pico-8 play session: hold ← + tap ❎

[t = 8 s] hold ← ~8s, tap ❎ ~14×
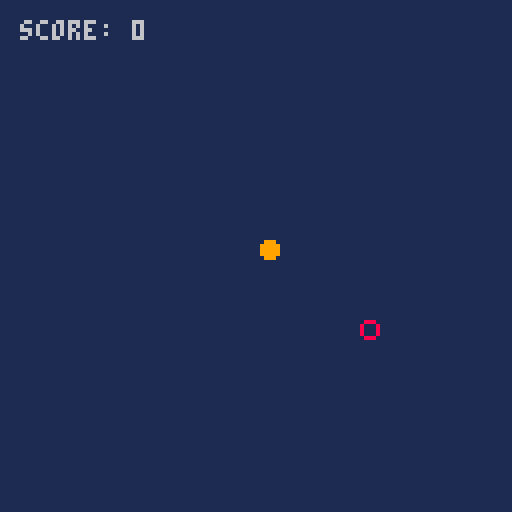

pico-8 cartridge
version 39
__lua__
-- dir: 
-- 0 ... left
-- 1 ... right
-- 2 ... up
-- 3 ... down
function _init()
 load_game()
 
 scene = "menu"
	
	reset_game()
end

function load_game()
 cartdata("laellar_snake_1")
	highscore = dget(1)
end

function save_game()
 if score > highscore then
 	dset(1, score)
 	highscore = score
 	new_high = true
 else
 	new_high = false
 end 
end

function _update()
	if scene == "menu" then
		update_menu()
	elseif scene == "game_over" then
		update_game_over()
	elseif scene == "game" then
		update_game()
	end
end

function _draw()
	if scene == "menu" then
		draw_menu()
	elseif scene == "game_over" then
		draw_game_over()
	else
		draw_game()
	end
end

----------------------
-- menu
----------------------
function update_menu()
 if btnp(❎) then
  reset_game()
  scene="game"
 end
end

function draw_menu()
	cls(1)
 print("highscore: " .. highscore, 40, 53, 9)
 print("press ❎ to start",30,73, 6)
end

----------------------
-- game over
----------------------
function update_game_over()
 if btnp(❎) then
  reset_game()
  scene="game"
 end
end

function draw_game_over()
	cls(1)
 print("you are dead :(", 30, 45, 8) 
 print("score: " .. score, 30, 55, 9)
 if new_high then
 	print("♥ new highscore ♥", 30, 65, 9)
 else
 	print("highscore: " .. highscore, 30, 65, 6)
 end
 
 print("press ❎ to restart", 30, 80, 6)
end

----------------------
-- game logic
----------------------
function reset_game()
 -- player
	dir = 1 
	speed = 1
	posx = 64
	posy = 64
	body = {}
	add_part = false
	
	cell_size = 5
	size = flr(cell_size/2)
	
	-- game state
	is_dead = false
	score = 0
	
	-- food
	update_food()
end

function update_game()
	-- stop updating if dead
	if is_dead then
		return
	end

	-- button press
	if btn(0) and dir~= 1 then
		dir = 0
	elseif btn(1) and dir~=0 then
		dir = 1
	elseif btn(2) and dir~=3 then
	 dir = 2
	elseif btn(3) and dir~=2 then
	 dir = 3
	elseif btnp(❎) then
  scene="menu"
	end
	
	-- set direction
	key_press()
	
	-- check death
	outside()
		
	-- check collisions
	food_collision()
	body_collision()
end

function key_press()
	if dir == 0 then
		posx -= speed
	elseif dir == 1 then
	 posx += speed
	elseif dir == 2 then
	 posy -= speed
	elseif dir == 3 then
	 posy += speed
	end
end

function food_collision()
	if flr(posx) >= foodx-cell_size and
				flr(posx) <= foodx+cell_size and
	   flr(posy) >= foody-cell_size and
	   flr(posy) <= foody+cell_size then
	   update_food()
	   add_part = true
	   score += 1
	   speed += 0.05
	   sfx(1)
	end
end

function body_collision()
 x, y = map2grid(posx, posy)
 for i = 1, count(body)-1 do
  bx, by = map2grid(
  				body[i][1], body[i][2])
  if bx == x and by == y then
  	is_dead = true  
  end
 end
end


function map2grid(x, y)
	x2 = flr(x/cell_size)
	y2 = flr(y/cell_size)
	
	return x2, y2
end

function map2px(x, y)
	x2 = x * cell_size
	y2 = y * cell_size
	
	return x2, y2
end

function map2px_cnt(x, y)
	x2 = flr(x * cell_size + cell_size / 2)
	y2 = flr(y * cell_size + cell_size / 2)
	
	return x2, y2
end


function update_food()
	foodx, foody = 
			map2grid(
			rnd(128-cell_size), 
			rnd(128-cell_size))
	-- place on grid
	foodx, foody = map2px_cnt(foodx, foody)
end

function outside()
 if posx < 0 or
    posy < 0 or
    posx > 127 or 
    posy > 127 then
    is_dead = true
 end
end

function draw_game()
	cls(1)
		
	if is_dead then
	 save_game()
	 scene = "game_over"
	else
  print("score: " .. score, 5, 5, 6)	
	
		draw_body()
		
		x,y = map2grid(posx, posy)
		x,y = map2px_cnt(x, y)
		circfill(x, y, size, 9)
		
		circ(foodx, foody, size, 8)
		
		update_body()
	end
end

function draw_body()
 if count(body) <= 0 then
 	return
 end
 
 for b in all(body) do
 	--circfill(b[1], b[2], 1, 3)
 	rectfill(b[1]-1, b[2]-1,
 	         b[1]+1, b[2]+1, 3)
 end
end

function update_body()
	x, y = map2grid(posx, posy)
	
	-- handle first part
	if count(body) == 0 and add_part then
 	if dir == 0 then
 		x += 1
 	elseif dir == 1 then
 		x -= 1
 	elseif dir == 2 then
 		y += 1
 	else
 		y -= 1
 	end
 	
 	x, y = map2px_cnt(x, y)
  add(body, {x, y})
 elseif count(body) > 0 then
		-- check if we moved forward
		i = count(body)
		bx, by = map2grid(body[i][1], body[i][2])
		
		if bx == x and by == y then
			return 
		end		
		
				
		x, y = map2px_cnt(x, y)
	 add(body, {x, y})
	 if add_part == false then
		 del(body, body[1])
		else
		 add_part = false
		end
	end
end
__gfx__
00000000000000000000000000000000000000000000000000000000000000000000000000000000000000000000000000000000000000000000000000000000
00000000000000000000000000000000000000000000000000000000000000000000000000000000000000000000000000000000000000000000000000000000
00700700000000000000000000000000000000000000000000000000000000000000000000000000000000000000000000000000000000000000000000000000
00077000000000000000000000000000000000000000000000000000000000000000000000000000000000000000000000000000000000000000000000000000
00077000000000000000000000000000000000000000000000000000000000000000000000000000000000000000000000000000000000000000000000000000
00700700000000000000000000000000000000000000000000000000000000000000000000000000000000000000000000000000000000000000000000000000
